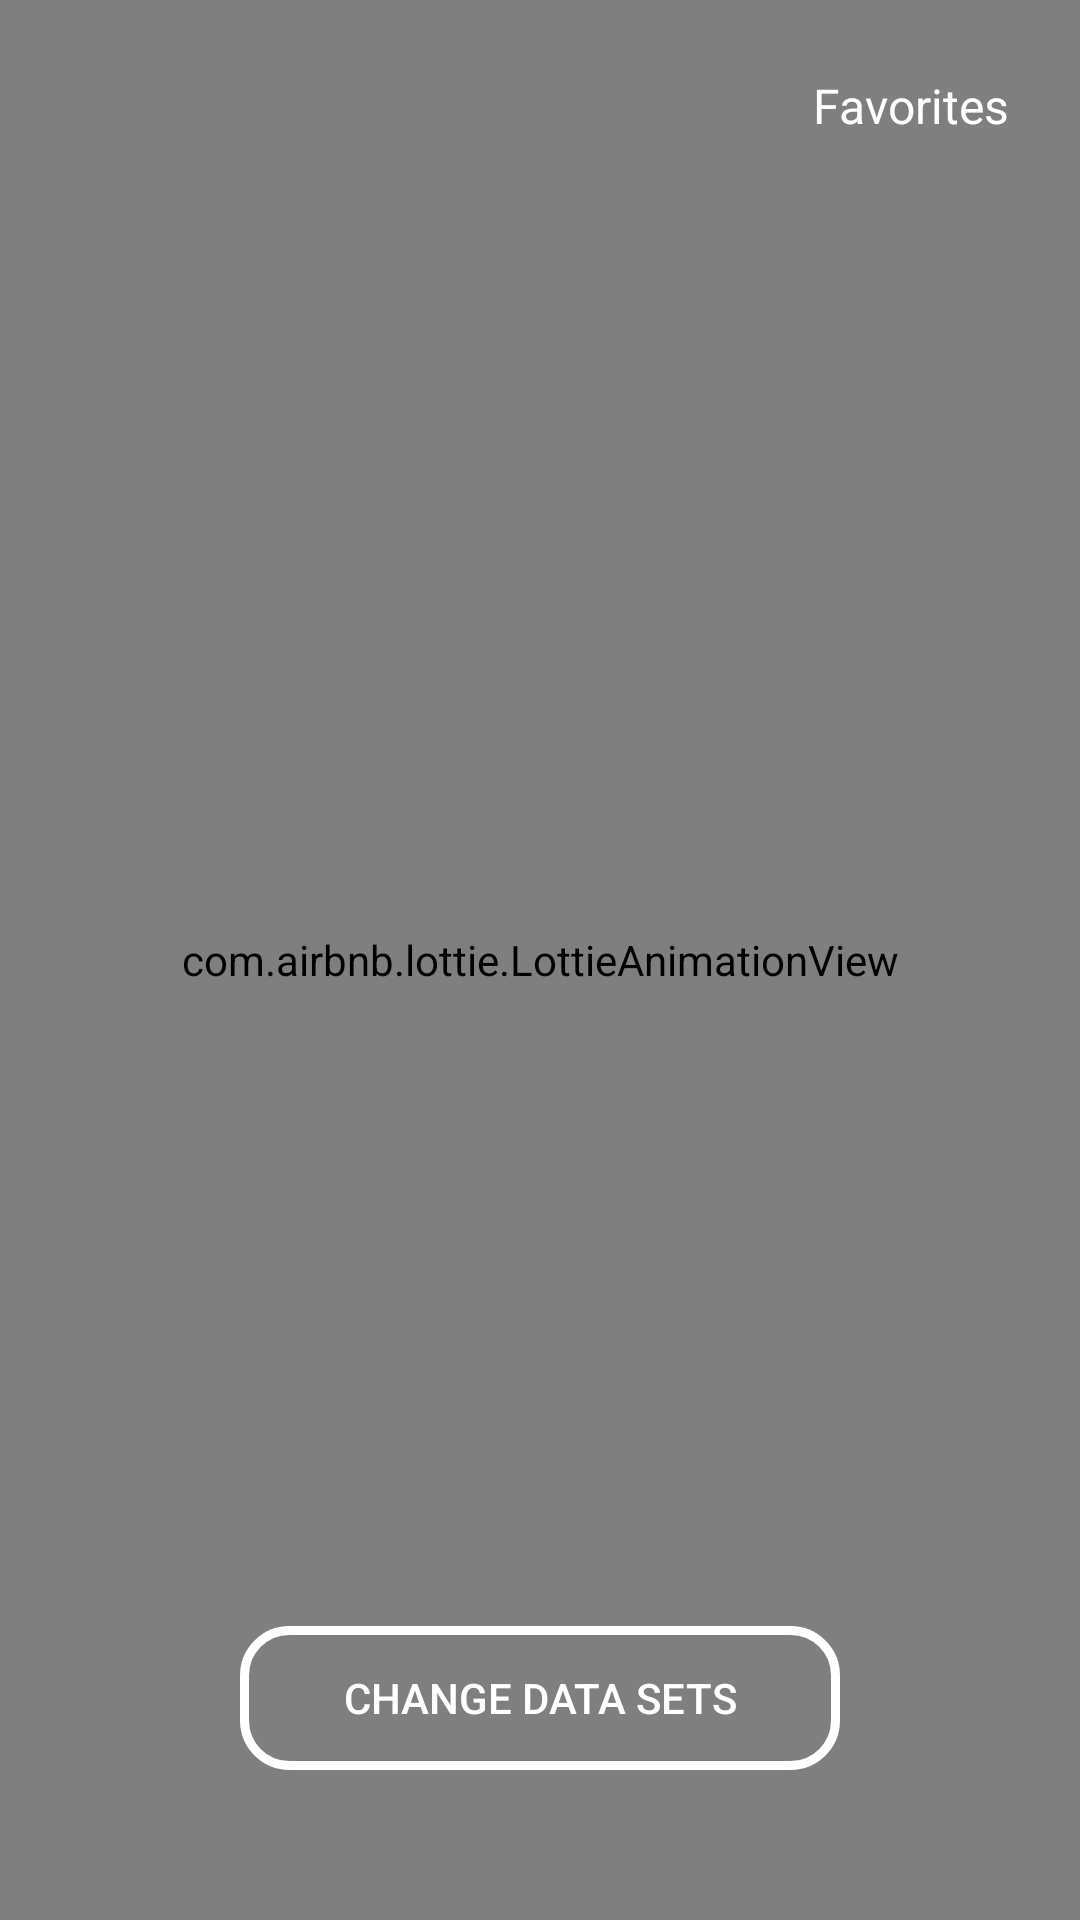

This screen was rendered from an Android layout file. Write that file and the resources it references.
<!-- AndroidManifest.xml: application theme Theme.SpaceGuide -->
<!-- res/layout/fragment_explore_page.xml -->
<?xml version="1.0" encoding="utf-8"?>
<androidx.constraintlayout.widget.ConstraintLayout xmlns:android="http://schemas.android.com/apk/res/android"
    xmlns:tools="http://schemas.android.com/tools"
    android:layout_width="match_parent"
    android:layout_height="match_parent"
    xmlns:app="http://schemas.android.com/apk/res-auto"
    tools:context=".adapters.presentation.ui.ExplorePage">

    <com.airbnb.lottie.LottieAnimationView
        android:id="@+id/lottieAnimationView2"
        android:layout_width="match_parent"
        android:layout_height="match_parent"
        android:scaleType="centerCrop"
        app:layout_constraintBottom_toBottomOf="parent"
        app:layout_constraintEnd_toEndOf="parent"
        app:layout_constraintStart_toStartOf="parent"
        app:layout_constraintTop_toTopOf="parent"
        app:lottie_autoPlay="true"
        app:lottie_loop="true"
        app:lottie_rawRes="@raw/stars" />

    <androidx.recyclerview.widget.RecyclerView
        android:id="@+id/carousel_recycler_view"
        android:layout_width="match_parent"
        android:layout_height="200dp"
        android:layout_marginTop="70dp"
        android:clipChildren="false"
        android:clipToPadding="false"
        android:orientation="horizontal"
        app:layoutManager="com.google.android.material.carousel.CarouselLayoutManager"
        app:layout_constraintEnd_toEndOf="parent"
        app:layout_constraintStart_toStartOf="parent"
        app:layout_constraintTop_toTopOf="parent" />


    <androidx.recyclerview.widget.RecyclerView
        android:id="@+id/galaxy_recycler_view"
        android:layout_width="match_parent"
        android:layout_height="360dp"
        app:layout_constraintBottom_toTopOf="@+id/exloreButton"
        app:layout_constraintEnd_toEndOf="parent"
        app:layout_constraintStart_toStartOf="parent"
        app:layout_constraintTop_toBottomOf="@+id/carousel_recycler_view" />


    <androidx.appcompat.widget.AppCompatButton
        android:id="@+id/exloreButton"
        android:layout_width="200dp"
        android:layout_height="wrap_content"
        android:layout_marginBottom="50dp"
        android:text="Change Data sets"
        android:textColor="@drawable/button_clicked_text_anim"
        android:background="@drawable/button_clicked_anim"
        app:layout_constraintBottom_toBottomOf="parent"
        app:layout_constraintEnd_toEndOf="parent"
        app:layout_constraintStart_toStartOf="parent" />

    <com.airbnb.lottie.LottieAnimationView
        android:id="@+id/particle_anim"
        android:layout_width="300dp"
        android:layout_height="100dp"
        app:layout_constraintBottom_toBottomOf="@+id/exloreButton"
        app:layout_constraintEnd_toEndOf="@+id/exloreButton"
        app:layout_constraintStart_toStartOf="@+id/exloreButton"
        app:layout_constraintTop_toTopOf="@+id/exloreButton"
        app:lottie_rawRes="@raw/particle"
        app:lottie_loop="false"
        app:lottie_autoPlay="false"
        android:visibility="gone"/>

    <TextView
        android:id="@+id/favorites_direction_button"
        android:layout_width="wrap_content"
        android:layout_height="wrap_content"
        android:drawableEnd="@drawable/arrow_right_icon"
        android:text="Favorites"
        android:textColor="@color/white"
        android:textSize="16sp"
        app:layout_constraintBottom_toTopOf="@+id/carousel_recycler_view"
        app:layout_constraintEnd_toEndOf="parent"
        app:layout_constraintHorizontal_bias="0.92"
        app:layout_constraintStart_toStartOf="parent"
        app:layout_constraintTop_toTopOf="@+id/lottieAnimationView2" />


</androidx.constraintlayout.widget.ConstraintLayout>
<!-- resources referenced by this layout -->
<resources>
  <color name="white">#FFFFFFFF</color>
  <!-- drawable button_clicked_anim (drawable) -->
  <selector xmlns:android="http://schemas.android.com/apk/res/android">
  
      <item  android:drawable="@drawable/button_clicked_bg" android:state_pressed="true" />
  
      <item android:drawable="@drawable/button_bg" />
  </selector>
  <!-- drawable button_clicked_text_anim (drawable) -->
  <selector xmlns:android="http://schemas.android.com/apk/res/android">
  
      <item android:state_pressed="true" android:color="@color/white_interaction" />
  
      <item android:color="@color/white"/>
  </selector>
  <style name="Theme.SpaceGuide" parent="Base.Theme.SpaceGuide" />
  <!-- drawable button_clicked_bg (drawable) -->
  <?xml version="1.0" encoding="utf-8"?>
  <shape xmlns:android="http://schemas.android.com/apk/res/android">
  
      <solid android:color="@color/transparent"/>
      <corners android:radius="15dp"/>
      <stroke android:color="@color/white_interaction"
          android:width="5dp"/>
  
  
  </shape>
  <!-- drawable button_bg (drawable) -->
  <?xml version="1.0" encoding="utf-8"?>
  <shape xmlns:android="http://schemas.android.com/apk/res/android">
  
      <solid android:color="#00000000"/>
  
      <corners android:radius="15dp"/>
  
      <stroke android:width="3dp"
          android:color="#FFFFFF"/>
  
  </shape>
  <color name="white_interaction">#E2D5D5D5</color>
  <style name="Base.Theme.SpaceGuide" parent="Theme.Material3.DayNight.NoActionBar">
          
          
      </style>
  <color name="transparent">#00000000</color>
</resources>
